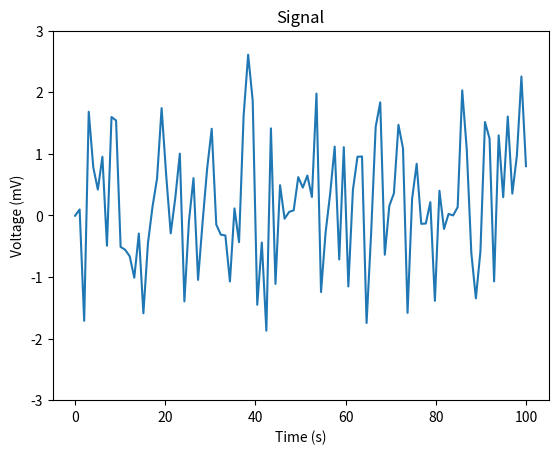

This figure's Python source:
"""https://qsm.quantumtinkerer.tudelft.nl/1_basics_of_noise/"""
import numpy as np
import matplotlib.pyplot as plt

mu, sigma = 0, 1
ts = np.linspace(0, 100, 100)
vs = np.asarray([np.random.normal(mu, sigma) for t in ts])

plt.plot(ts, vs)
plt.title("Signal")
plt.xlabel("Time (s)")
plt.ylim(-3, 3)
plt.ylabel("Voltage (mV)")
plt.show()
